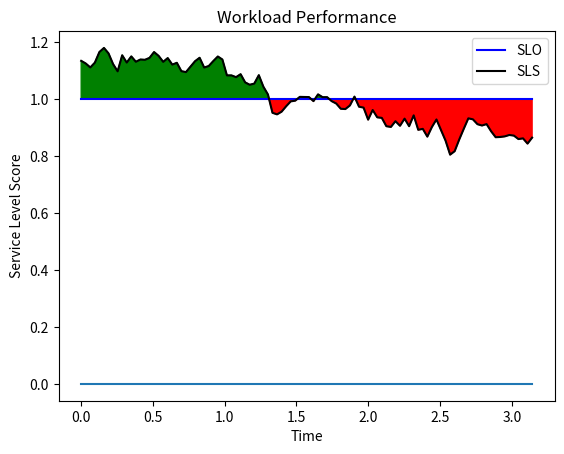

Python code for this plot:
#!/usr/bin/env python

import numpy as np
import matplotlib.pyplot as plt

num_samples = 100
jitter = 0.2

def smooth(y, box_pts):
    box = np.ones(box_pts) / box_pts
    y_smooth = np.convolve(y, box, mode='same')
    return y_smooth

x = np.linspace(0.00000001, np.pi, num_samples)
random_field = (np.random.ranf(num_samples) - 0.5) * jitter
smooth_random_field = smooth(random_field, 3)
sls = smooth_random_field + (1 + 0.15 * np.sin(x + np.pi/2))
slo = np.linspace(1, 1, num_samples)

plt.plot(x, slo, label='SLO', color='blue')
plt.plot(x, sls, label='SLS', color='black')
plt.plot(x, x * 0)

plt.fill_between(x, slo, sls, where=sls<1.0, interpolate=True, color='red')
plt.fill_between(x, slo, sls, where=sls>1.0, interpolate=True, color='green')

plt.title("Workload Performance")
plt.xlabel('Time')
plt.ylabel('Service Level Score')
plt.legend()

plt.savefig('sls-example.png')
